The GitHub repository Kavya1245/RecycleVision contains a labelled image folder "processed" with 6 categories: cardboard, glass, metal, paper, plastic, trash. Examples follow, each with its label.

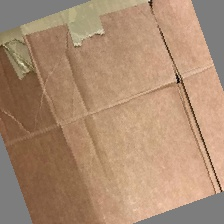
Label: cardboard

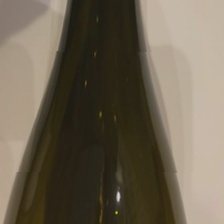
Label: glass

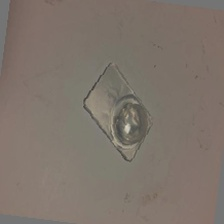
Label: trash

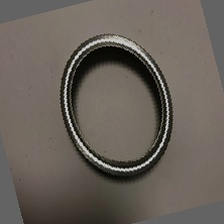
Label: metal

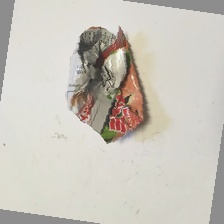
Label: plastic

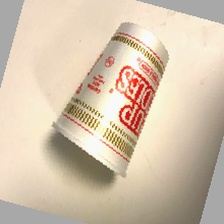
Label: trash
